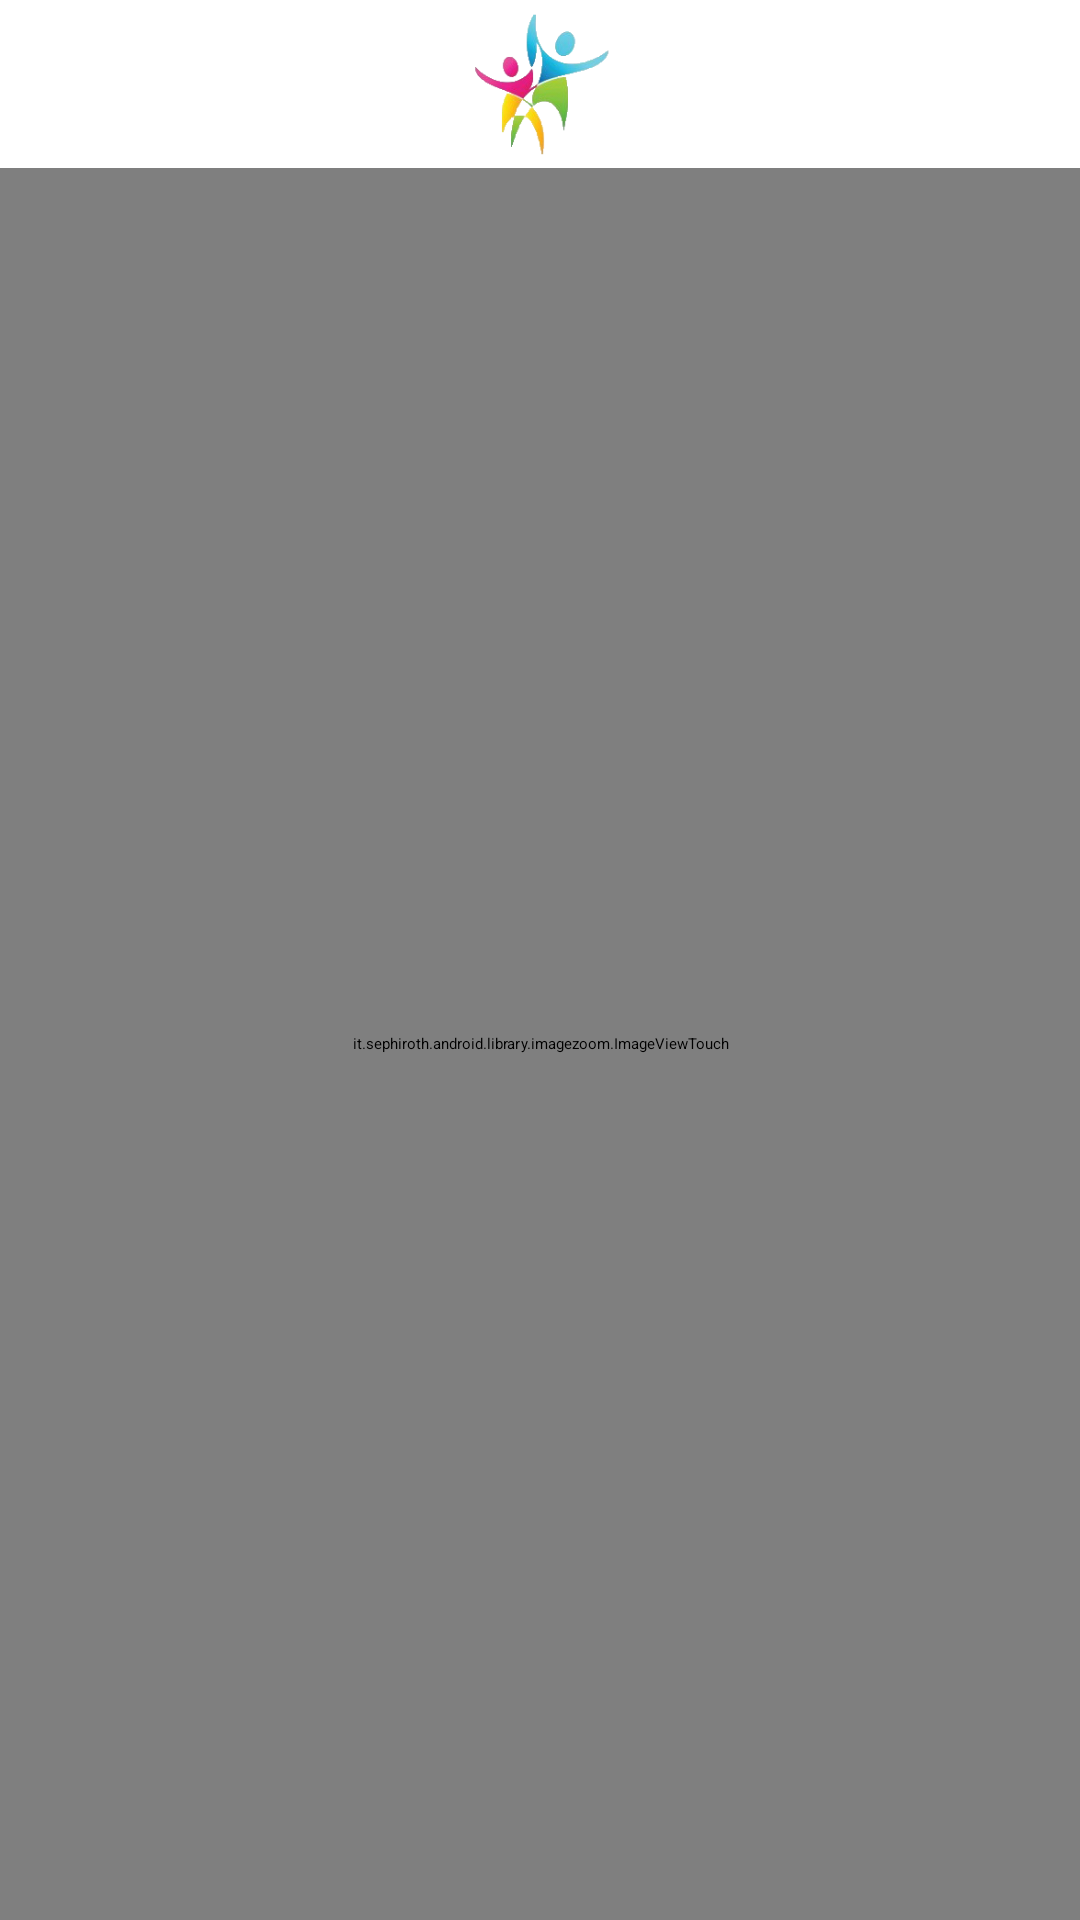

Produce the Android XML layout that renders to this screen, including the resource entries it uses.
<!-- AndroidManifest.xml: application theme AS_tema_azul -->
<!-- res/layout/activity_ayuda.xml -->
<RelativeLayout
    xmlns:android="http://schemas.android.com/apk/res/android"
    xmlns:tools="http://schemas.android.com/tools"
    android:layout_width="fill_parent"
    android:layout_height="fill_parent"
    tools:context=".presentacion.vista.Ayuda">


            <LinearLayout
                android:orientation="horizontal"
                android:layout_weight="1"
                android:layout_width="fill_parent"
                android:layout_height="56dp"
                android:gravity="center_vertical"
                android:id="@+id/cabecera">

                <ImageButton
                    android:layout_width="60dp"
                    android:layout_height="match_parent"
                    android:layout_weight="1"
                    android:scaleType="fitCenter"
                    android:id="@+id/iconoConfig"
                    android:src="@drawable/volver"
                    android:layout_gravity="center"
                    android:clickable="true"
                    android:focusableInTouchMode="false"
                    android:onClick="volver" />

                <ImageButton
                    android:layout_width="wrap_content"
                    android:scaleType="fitCenter"
                    android:layout_height="match_parent"
                    android:layout_weight="1"
                    android:id="@+id/logo"
                    android:src="@drawable/logo"
                    android:layout_gravity="center" />

                <ImageButton
                    android:layout_width="60dp"
                    android:layout_height="match_parent"
                    android:layout_weight="1"
                    android:id="@+id/iconoAyuda"
                    android:layout_gravity="center" />

            </LinearLayout>

            <LinearLayout
                android:orientation="vertical"
                android:layout_weight="1"
                android:layout_width="fill_parent"
                android:layout_height="fill_parent"
                android:id="@+id/cuerpo"
                android:layout_below="@+id/cabecera"
                android:gravity="center_horizontal">

                <it.sephiroth.android.library.imagezoom.ImageViewTouch
                    android:layout_width="match_parent"
                    android:layout_height="match_parent"
                    android:src="@drawable/ayuda_main"
                    android:id="@+id/imageView" />
            </LinearLayout>
</RelativeLayout>
<!-- resources referenced by this layout -->
<resources>
  <!-- drawable ayuda_main: png bitmap (drawable, 69661 bytes) -->
  <!-- drawable logo: png bitmap (drawable, 23874 bytes) -->
  <style name="AS_tema_azul" parent="android:Theme.NoTitleBar">
          <item name="android:background">#ffffff</item>
          <item name="android:textColor">#0755c9</item>
          <item name="android:editTextColor">#0755c9</item>
          <item name="android:radioButtonStyle">@style/radioButtonTemaAzul</item>
          <item name="android:buttonStyle">@style/botonTemaAzul</item>
          <item name="android:imageButtonStyle">@style/imagenNavegacionAzul</item>
      </style>
  <style name="radioButtonTemaAzul" parent="@android:style/Widget.CompoundButton.RadioButton">
          <item name="android:textColor">#0755c9</item>
          <item name="android:checkedButton">@android:integer/config_longAnimTime</item>
      </style>
  <style name="botonTemaAzul" parent="android:style/Widget.Button">
          <item name="android:textColor">#ffffff</item>
          <item name="android:textSize">20dp</item>
          <item name="android:background">#0063ed</item>
      </style>
  <style name="imagenNavegacionAzul" parent="@android:style/Widget.ImageButton">
          <item name="android:background">#0063ed</item>
      </style>
</resources>
